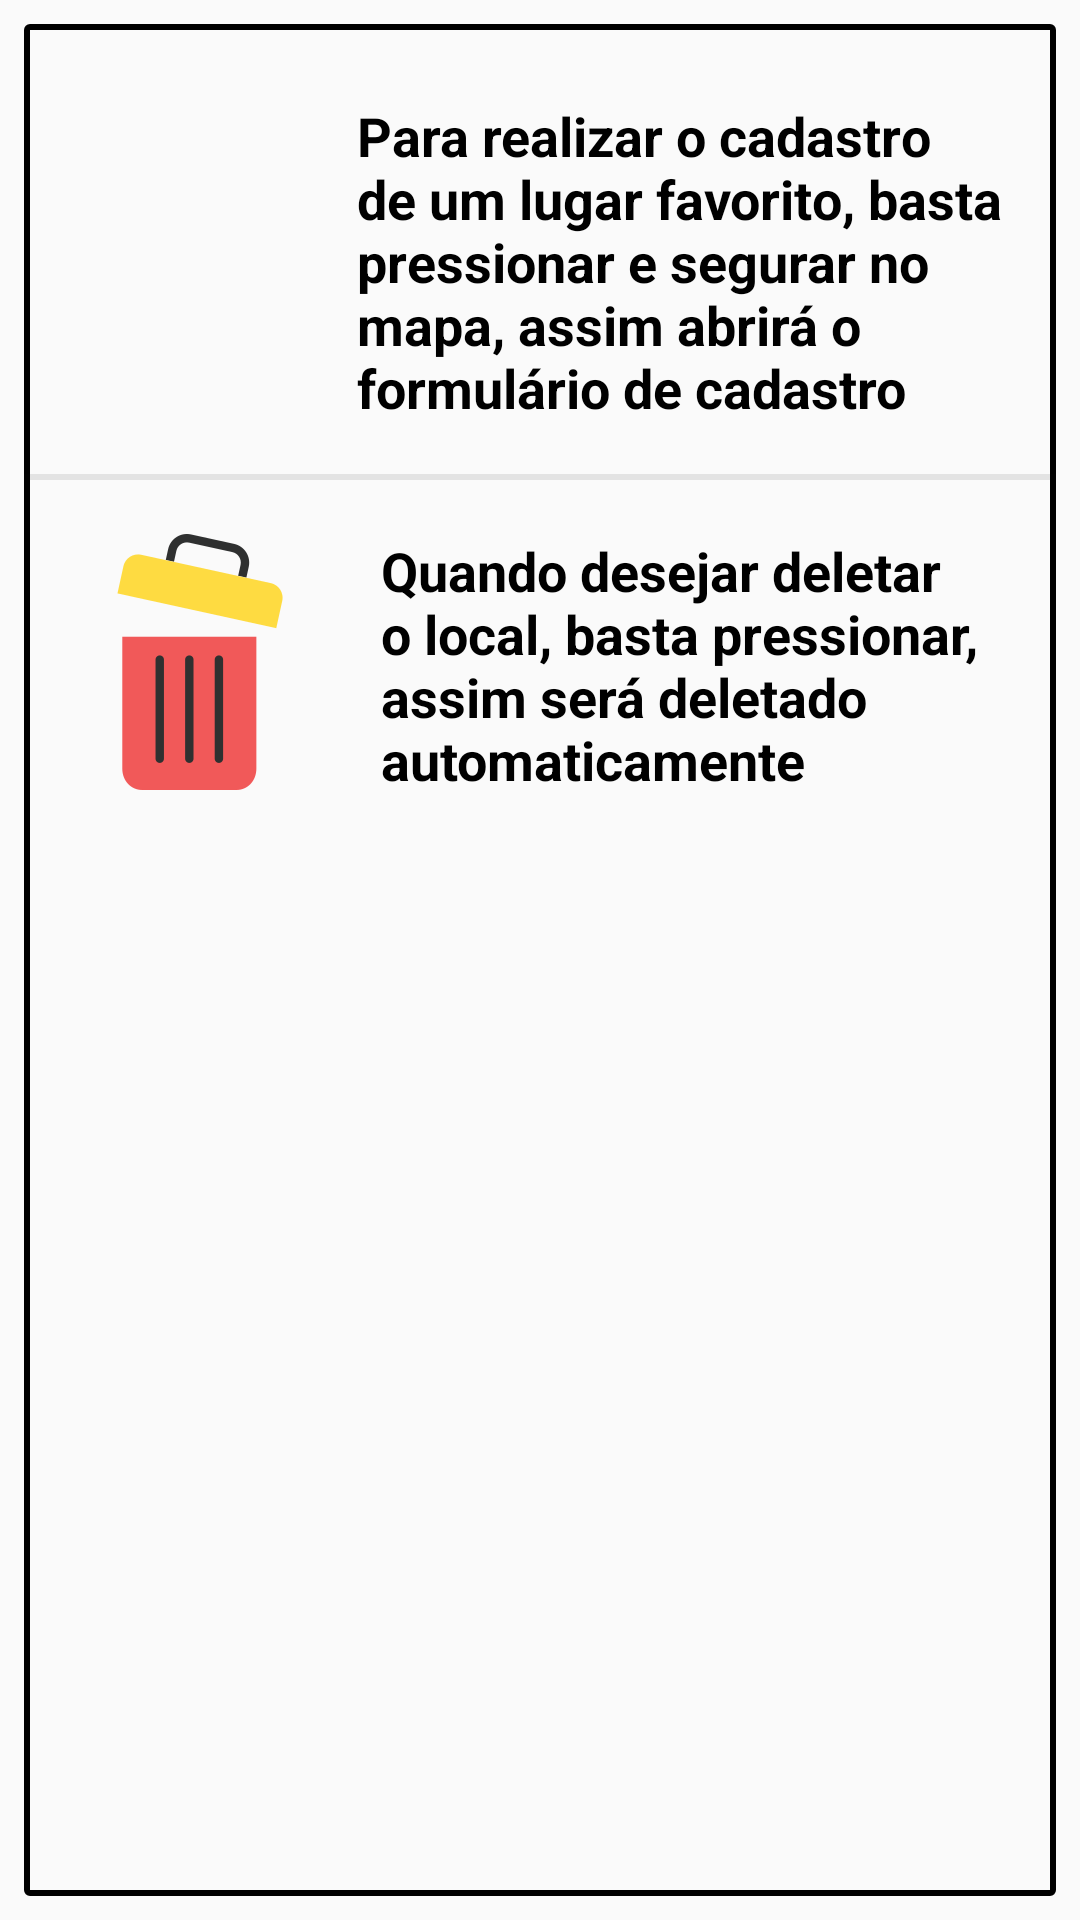

Reconstruct the res/layout file that produces this screen, plus the resources it refers to.
<!-- AndroidManifest.xml: application theme AppTheme -->
<!-- res/layout/dialog_informativo.xml -->
<?xml version="1.0" encoding="utf-8"?>
<LinearLayout xmlns:android="http://schemas.android.com/apk/res/android"
    android:layout_width="match_parent"
    android:layout_height="wrap_content"
    android:layout_margin="16sp"
    app:cardCornerRadius="8dp"
    android:elevation="8dp"
    app:cardElevation="8dp"
    android:orientation="vertical"
    xmlns:app="http://schemas.android.com/apk/res-auto">


        <androidx.constraintlayout.widget.ConstraintLayout
            android:layout_width="match_parent"
            android:background="@drawable/custom_borda_cardview"
            android:layout_margin="8dp"
            android:layout_height="match_parent">

            <TextView
                android:id="@+id/salvar_text"
                android:layout_width="0dp"
                android:layout_height="wrap_content"
                android:text="@string/texto_click_longo"
                android:textStyle="bold"
                android:textSize="18sp"
                android:layout_marginStart="5dp"
                android:layout_marginEnd="8dp"
                android:layout_marginBottom="10dp"
                android:textColor="@color/corPreta"
                android:textAlignment="gravity"
                app:layout_constraintTop_toTopOf="@id/dialog_imagem_salvar"
                app:layout_constraintStart_toEndOf="@id/dialog_imagem_salvar"
                app:layout_constraintBottom_toBottomOf="@id/view"
                app:layout_constraintEnd_toEndOf="parent"/>

            <ImageView
                android:id="@+id/dialog_imagem_salvar"
                android:layout_width="90dp"
                android:layout_height="120dp"
                android:layout_margin="16dp"
                android:src="@drawable/tap"
                app:layout_constraintStart_toStartOf="parent"
                app:layout_constraintTop_toTopOf="parent"
                app:layout_constraintBottom_toBottomOf="@id/view"
                app:layout_constraintHorizontal_bias="0.0"/>

            <View
                android:id="@+id/view"
                android:layout_width="match_parent"
                android:layout_height="2dp"
                android:background="@color/corFundoIcone"
                app:layout_constraintStart_toStartOf="parent"
                app:layout_constraintEnd_toEndOf="parent"
                app:layout_constraintTop_toBottomOf="@id/dialog_imagem_salvar"
                app:layout_constraintBottom_toTopOf="@id/dialog_imagem_deletar"/>

            <TextView
                android:id="@+id/salvar_deletar"
                android:layout_width="0dp"
                android:layout_height="wrap_content"
                android:text="@string/texto_deletar_longo"
                android:textStyle="bold"
                android:textColor="@color/corPreta"
                android:textAlignment="gravity"
                android:layout_marginStart="8dp"
                android:textSize="18sp"
                android:layout_marginBottom="16sp"
                app:layout_constraintTop_toTopOf="@id/dialog_imagem_deletar"
                app:layout_constraintBottom_toBottomOf="parent"
                app:layout_constraintStart_toStartOf="@id/salvar_text"
                app:layout_constraintEnd_toEndOf="@id/salvar_text"
                app:layout_constraintVertical_bias="0.0"/>

            <ImageView
                android:id="@+id/dialog_imagem_deletar"
                android:layout_width="0dp"
                android:layout_height="wrap_content"
                android:layout_marginStart="16sp"
                android:layout_marginBottom="20sp"
                android:layout_marginTop="18dp"
                android:src="@drawable/recycle_bin"
                app:layout_constraintStart_toStartOf="parent"
                app:layout_constraintTop_toBottomOf="@id/view"/>

        </androidx.constraintlayout.widget.ConstraintLayout>

</LinearLayout>
<!-- resources referenced by this layout -->
<resources>
  <color name="corFundoIcone">#190A0A0A</color>
  <color name="corPreta">#000</color>
  <!-- drawable custom_borda_cardview (drawable) -->
  <?xml version="1.0" encoding="utf-8"?>
  <shape xmlns:android="http://schemas.android.com/apk/res/android">
  
      <stroke android:width="2dip"
          android:color="@color/corPreta"/>
      <corners android:radius="1dip"/>
  
  </shape>
  <!-- drawable recycle_bin: png bitmap (drawable-xxhdpi, 5937 bytes) -->
  <string name="texto_click_longo">Para realizar o cadastro de um lugar favorito, basta pressionar e segurar no mapa, assim abrirá o formulário de cadastro</string>
  <string name="texto_deletar_longo">Quando desejar deletar o local, basta pressionar, assim será deletado automaticamente</string>
  <style name="AppTheme" parent="Theme.AppCompat.Light.NoActionBar">
          
          <item name="colorPrimary">@color/colorPrimary</item>
          <item name="colorPrimaryDark">@color/colorPrimaryDark</item>
          <item name="colorAccent">@color/colorAccent</item>
      </style>
  <color name="colorPrimary">#008577</color>
  <color name="colorPrimaryDark">#06143A</color>
  <color name="colorAccent">#D81B60</color>
</resources>
